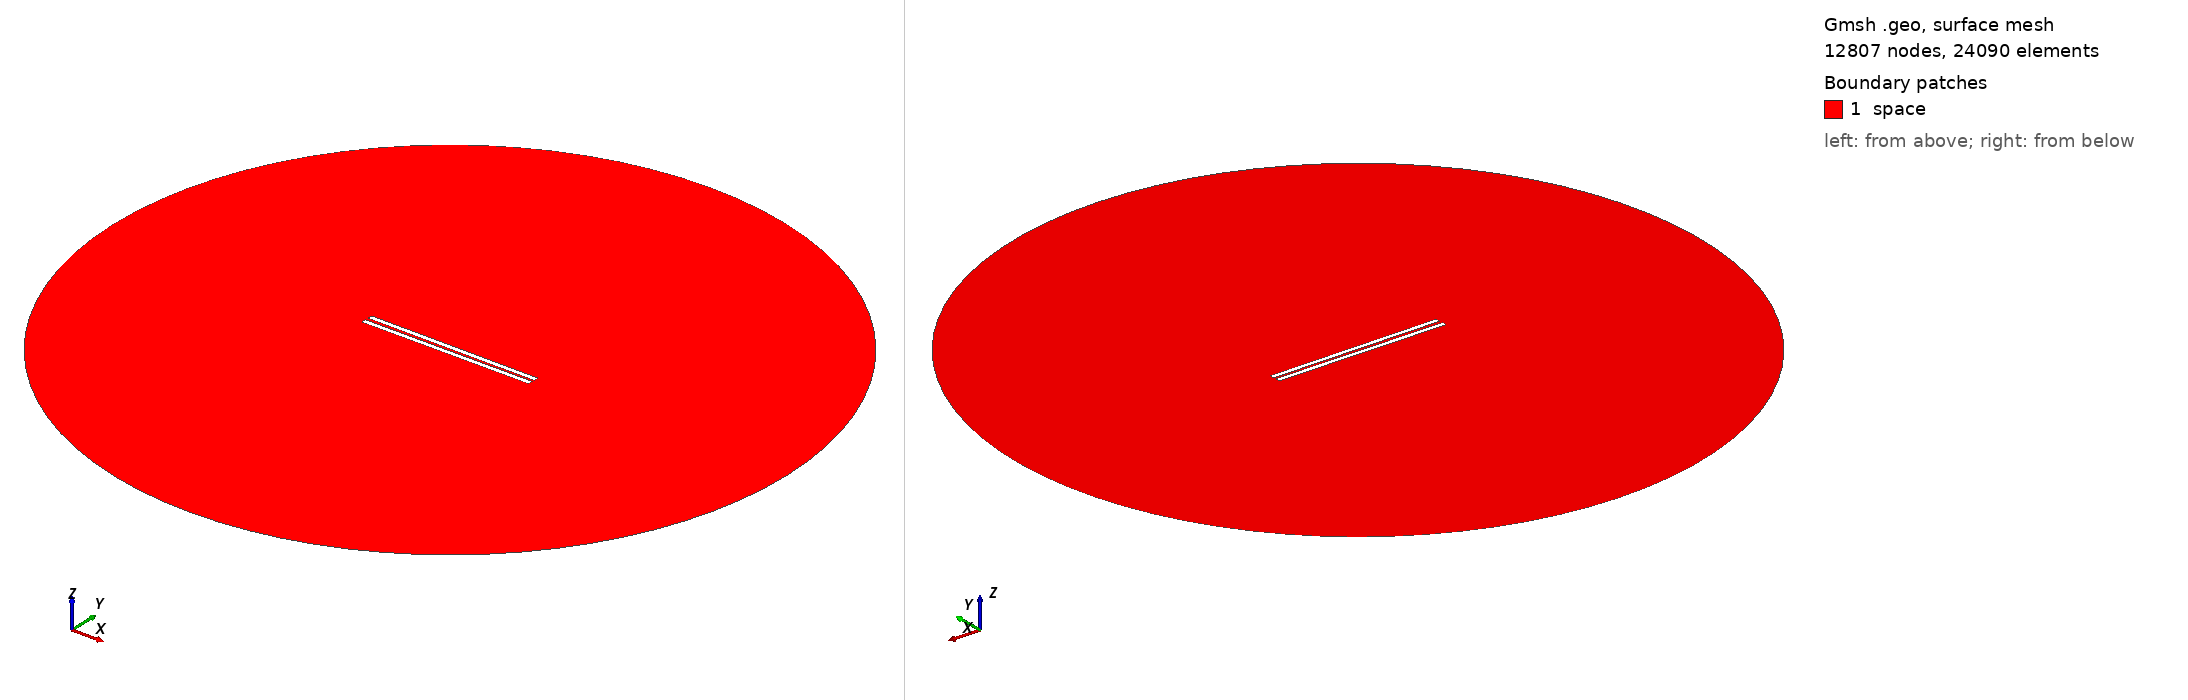

Gmsh geometry script, surface-meshed: 12807 nodes, 24090 surface elements. Boundary patches (legend numbers): 1 space. Left view from above one corner, right view from below the opposite corner. Legend entries are the model's physical surfaces. The drawing asked Gmsh for element sizes between 1% and 20% of the model's largest extent; the script's own settings can give other sizes.

=== 817.geo (drawn) ===
// Set the geometry kernel
SetFactory("OpenCASCADE");

//---------------------------------------
// Rectangles
//---------------------------------------

// Rectangle 1 (top)
Point(1) = {-49.455555555555556, 0.8055555555555556, 0, 1.0};
Point(2) = {49.455555555555556, 0.8055555555555556, 0, 1.0};
Point(3) = {49.455555555555556, 3.716666666666667, 0, 1.0};
Point(4) = {-49.455555555555556, 3.716666666666667, 0, 1.0};

Line(1) = {1, 2};
Line(2) = {2, 3};
Line(3) = {3, 4};
Line(4) = {4, 1};

Line Loop(1) = {1, 2, 3, 4};
Plane Surface(1) = {1};

Rotate { {0, 0, 1}, {0,  0.8055555555555556,  0}, -0.006 } {
  Surface{1};
}

// Rectangle 2 (bottom)
Point(5) = {-49.455555555555556, -0.8055555555555556, 0, 1.0};
Point(6) = {49.455555555555556, -0.8055555555555556, 0, 1.0};
Point(7) = {49.455555555555556, -3.716666666666667, 0, 1.0};
Point(8) = {-49.455555555555556, -3.716666666666667, 0, 1.0};

Line(5) = {5, 6};
Line(6) = {6, 7};
Line(7) = {7, 8};
Line(8) = {8, 5};

Line Loop(2) = {5, 6, 7, 8};
Plane Surface(2) = {2}; 


//---------------------------------------
// Circle
//---------------------------------------

// Define points
Point(9) = {0, 0, 0};        // Center
Point(10) = {200, 0, 0};     // Start point
Point(11) = {0, 200, 0};     // 90 degrees
Point(12) = {-200, 0, 0};    // 180 degrees
Point(13) = {0, -200, 0};    // 270 degrees

// Define circle arcs (each needs start, center, end)
Circle(9) = {10, 9, 11};
Circle(10) = {11, 9, 12};
Circle(11) = {12, 9, 13};
Circle(12) = {13, 9, 10};

// Define curve loop and surface if needed
Curve Loop(3) = {9, 10, 11, 12};
Surface(3) = {3};

// Subtract Rectangles from Circle
BooleanDifference{ Surface{3}; Delete; }{ Surface{1}; Surface{2}; Delete; }

//---------------------------------------
// Transfinite Lines and Surface
//---------------------------------------
r = 7;
Transfinite Line {1, 3} = 50*r Using Progression 1;
Transfinite Line {2, 4} = 2*r Using Progression 1;
Transfinite Line {5, 7} = 50*r Using Progression 1;
Transfinite Line {6, 8} = 2*r Using Progression 1;
Transfinite Line {9, 10, 11, 12} = 20 Using Progression 1;

//---------------------------------------
// Define Physical Groups
//---------------------------------------                

//--- Physical Curves
// Physical groups for boundaries
Physical Line("force_segment", 10) = {1};
Physical Line("upper_plate", 11) = {2, 3, 4};
Physical Line("lower_plate", 12) = {5, 6, 7, 8};
Physical Line("boundary", 20) = {9, 10, 11, 12};

//--- Physical Surfaces
Physical Surface("space", 30) = {3};

//---------------------------------------
// 6. Generate the Mesh
//---------------------------------------
Mesh 2;  // 2D mesh generation
